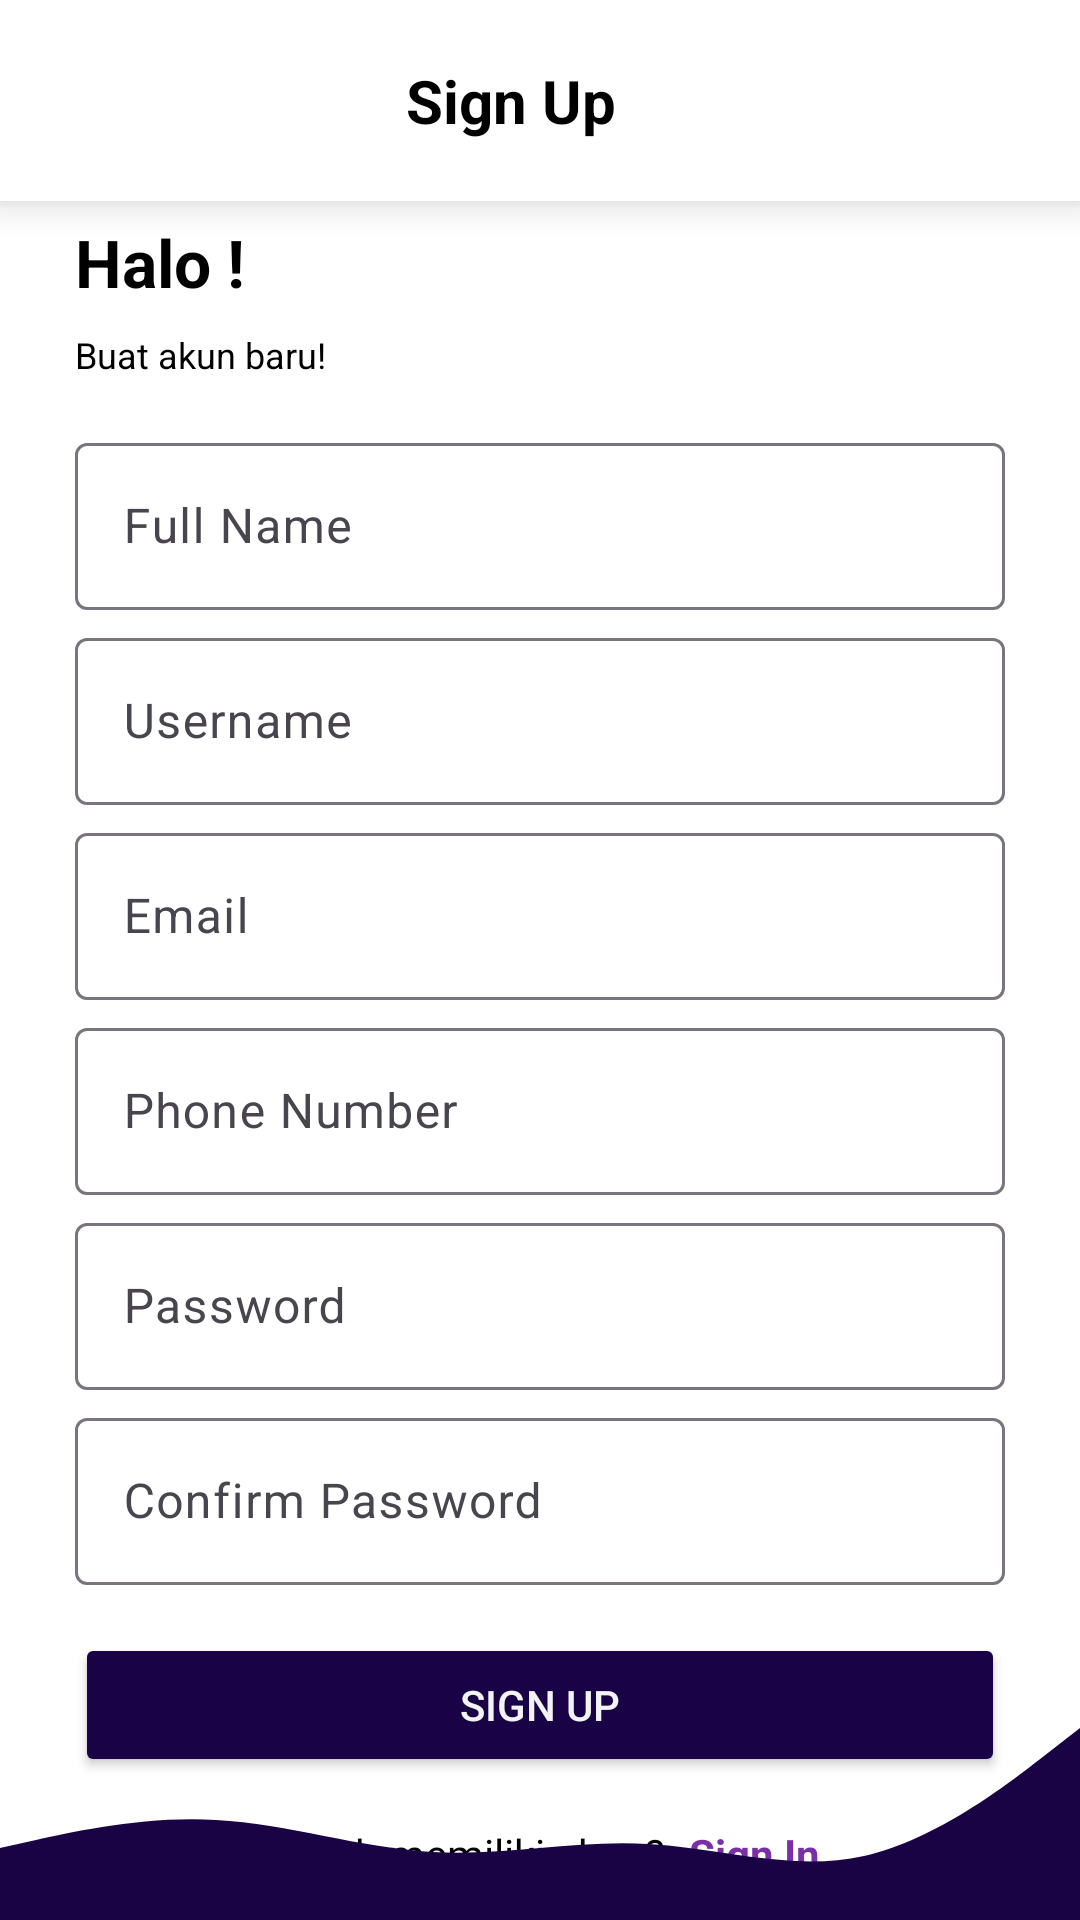

This screen was rendered from an Android layout file. Write that file and the resources it references.
<!-- AndroidManifest.xml: application theme Theme.MyLearnNative -->
<!-- res/layout/activity_register.xml -->
<?xml version="1.0" encoding="utf-8"?>
<androidx.constraintlayout.widget.ConstraintLayout xmlns:android="http://schemas.android.com/apk/res/android"
    xmlns:app="http://schemas.android.com/apk/res-auto"
    xmlns:tools="http://schemas.android.com/tools"
    android:id="@+id/main"
    android:layout_width="match_parent"
    android:layout_height="match_parent"
    android:fitsSystemWindows="true"
    android:background="@color/white"
    tools:context=".ui.activity.RegisterActivity">

    <androidx.constraintlayout.widget.ConstraintLayout
        android:id="@+id/constraintLayout"
        android:layout_width="match_parent"
        android:layout_height="wrap_content"
        android:background="@color/white"
        android:elevation="8dp"
        app:layout_constraintEnd_toEndOf="parent"
        app:layout_constraintHorizontal_bias="0.5"
        app:layout_constraintStart_toStartOf="parent"
        app:layout_constraintTop_toTopOf="parent">

        <ImageView
            android:id="@+id/iBackFromReg"
            android:layout_width="wrap_content"
            android:layout_height="wrap_content"
            android:layout_marginStart="20dp"
            android:scaleType="centerInside"
            app:layout_constraintBottom_toBottomOf="parent"
            app:layout_constraintStart_toStartOf="parent"
            app:layout_constraintTop_toTopOf="parent"
            app:srcCompat="@drawable/left"
            app:tint="@color/black" />

        <TextView
            android:id="@+id/textView"
            android:layout_width="wrap_content"
            android:layout_height="wrap_content"
            android:layout_marginTop="20dp"
            android:layout_marginBottom="20dp"
            android:text="Sign Up"
            android:textColor="@color/black"
            android:textSize="20sp"
            android:textStyle="bold"
            app:layout_constraintBottom_toBottomOf="parent"
            app:layout_constraintEnd_toEndOf="parent"
            app:layout_constraintHorizontal_bias="0.427"
            app:layout_constraintStart_toEndOf="@+id/iBackFromReg"
            app:layout_constraintTop_toTopOf="parent"
            app:layout_constraintVertical_bias="1.0" />
    </androidx.constraintlayout.widget.ConstraintLayout>

    <androidx.constraintlayout.widget.ConstraintLayout
        android:id="@+id/constraintLayout2"
        android:layout_width="match_parent"
        android:layout_height="wrap_content"
        android:layout_marginHorizontal="25dp"
        app:layout_constraintBottom_toBottomOf="parent"
        app:layout_constraintEnd_toEndOf="parent"
        app:layout_constraintHorizontal_bias="0.5"
        app:layout_constraintStart_toStartOf="parent"
        app:layout_constraintTop_toBottomOf="@+id/constraintLayout"
        app:layout_constraintVertical_bias="0.31">

        <TextView
            android:id="@+id/textView5"
            android:layout_width="wrap_content"
            android:layout_height="wrap_content"
            android:text="Halo !"
            android:textColor="@color/black"
            android:textSize="22sp"
            android:textStyle="bold"
            app:layout_constraintStart_toStartOf="parent"
            app:layout_constraintTop_toTopOf="parent" />

        <TextView
            android:id="@+id/textView6"
            android:layout_width="wrap_content"
            android:layout_height="wrap_content"
            android:layout_marginTop="8dp"
            android:text="Buat akun baru!"
            android:textColor="@color/black"
            android:textSize="12sp"
            app:layout_constraintStart_toStartOf="parent"
            app:layout_constraintTop_toBottomOf="@+id/textView5" />

        <com.google.android.material.textfield.TextInputLayout
            android:id="@+id/textInputLayout"
            android:layout_width="match_parent"
            android:layout_height="wrap_content"
            android:layout_marginTop="16dp"
            app:layout_constraintEnd_toEndOf="parent"
            app:layout_constraintHorizontal_bias="0.5"
            app:layout_constraintStart_toStartOf="parent"
            app:layout_constraintTop_toBottomOf="@+id/textView6">

            <com.google.android.material.textfield.TextInputEditText
                android:id="@+id/etFullNameReg"
                android:layout_width="match_parent"
                android:layout_height="wrap_content"
                android:hint="Full Name"
                android:textColor="@color/black" />
        </com.google.android.material.textfield.TextInputLayout>

        <com.google.android.material.textfield.TextInputLayout
            android:id="@+id/textInputLayout2"
            android:layout_width="match_parent"
            android:layout_height="wrap_content"
            android:layout_marginTop="4dp"
            app:layout_constraintEnd_toEndOf="parent"
            app:layout_constraintHorizontal_bias="0.5"
            app:layout_constraintStart_toStartOf="parent"
            app:layout_constraintTop_toBottomOf="@+id/textInputLayout">

            <com.google.android.material.textfield.TextInputEditText
                android:id="@+id/etUsernameReg"
                android:layout_width="match_parent"
                android:layout_height="wrap_content"
                android:hint="Username"
                android:textColor="@color/black" />
        </com.google.android.material.textfield.TextInputLayout>

        <com.google.android.material.textfield.TextInputLayout
            android:id="@+id/textInputLayout4"
            android:layout_width="match_parent"
            android:layout_height="wrap_content"
            android:layout_marginTop="4dp"
            app:layout_constraintEnd_toEndOf="parent"
            app:layout_constraintHorizontal_bias="0.5"
            app:layout_constraintStart_toStartOf="parent"
            app:layout_constraintTop_toBottomOf="@+id/textInputLayout2">

            <com.google.android.material.textfield.TextInputEditText
                android:id="@+id/etEmailReg"
                android:layout_width="match_parent"
                android:layout_height="wrap_content"
                android:hint="Email"
                android:textColor="@color/black" />
        </com.google.android.material.textfield.TextInputLayout>

        <com.google.android.material.textfield.TextInputLayout
            android:id="@+id/textInputLayout5"
            android:layout_width="match_parent"
            android:layout_height="wrap_content"
            android:layout_marginTop="4dp"
            app:layout_constraintEnd_toEndOf="parent"
            app:layout_constraintHorizontal_bias="0.5"
            app:layout_constraintStart_toStartOf="parent"
            app:layout_constraintTop_toBottomOf="@+id/textInputLayout4">

            <com.google.android.material.textfield.TextInputEditText
                android:id="@+id/etPhoneNumberReg"
                android:layout_width="match_parent"
                android:layout_height="wrap_content"
                android:hint="Phone Number"
                android:textColor="@color/black"/>
        </com.google.android.material.textfield.TextInputLayout>

        <com.google.android.material.textfield.TextInputLayout
            android:id="@+id/textInputLayout6"
            android:layout_width="match_parent"
            android:layout_height="wrap_content"
            android:layout_marginTop="4dp"
            app:layout_constraintEnd_toEndOf="parent"
            app:layout_constraintHorizontal_bias="0.5"
            app:layout_constraintStart_toStartOf="parent"
            app:layout_constraintTop_toBottomOf="@+id/textInputLayout5">

            <com.google.android.material.textfield.TextInputEditText
                android:id="@+id/etPasswordReg"
                android:layout_width="match_parent"
                android:layout_height="wrap_content"
                android:hint="Password"
                android:textColor="@color/black"/>
        </com.google.android.material.textfield.TextInputLayout>

        <com.google.android.material.textfield.TextInputLayout
            android:id="@+id/textInputLayout3"
            android:layout_width="match_parent"
            android:layout_height="wrap_content"
            android:layout_marginTop="4dp"
            app:layout_constraintEnd_toEndOf="parent"
            app:layout_constraintHorizontal_bias="0.5"
            app:layout_constraintStart_toStartOf="parent"
            app:layout_constraintTop_toBottomOf="@+id/textInputLayout6">

            <com.google.android.material.textfield.TextInputEditText
                android:id="@+id/etConfirmPasswordReg"
                android:layout_width="match_parent"
                android:layout_height="wrap_content"
                android:hint="Confirm Password"
                android:textColor="@color/black" />
        </com.google.android.material.textfield.TextInputLayout>

        <Button
            android:id="@+id/bRegister"
            android:layout_width="match_parent"
            android:layout_height="wrap_content"
            android:layout_marginTop="16dp"
            android:backgroundTint="@color/color1"
            android:text="Sign Up"
            android:textColor="@color/color3"
            app:layout_constraintEnd_toEndOf="parent"
            app:layout_constraintHorizontal_bias="0.5"
            app:layout_constraintStart_toStartOf="parent"
            app:layout_constraintTop_toBottomOf="@+id/textInputLayout3" />

        <LinearLayout
            android:layout_width="match_parent"
            android:layout_height="wrap_content"
            android:layout_marginTop="16dp"
            android:gravity="center"
            android:orientation="horizontal"
            android:textAlignment="center"
            app:layout_constraintEnd_toEndOf="parent"
            app:layout_constraintHorizontal_bias="0.5"
            app:layout_constraintStart_toStartOf="parent"
            app:layout_constraintTop_toBottomOf="@+id/bRegister">

            <TextView
                android:id="@+id/textView8"
                android:layout_width="wrap_content"
                android:layout_height="wrap_content"
                android:text="Sudah memiliki akun?"
                android:textColor="@color/black" />

            <TextView
                android:id="@+id/tvToLogin"
                android:layout_width="wrap_content"
                android:layout_height="wrap_content"
                android:layout_marginStart="8dp"
                android:text="Sign In"
                android:textColor="@color/color2"
                android:textStyle="bold" />
        </LinearLayout>

    </androidx.constraintlayout.widget.ConstraintLayout>

    <ImageView
        android:id="@+id/imageView3"
        android:layout_width="wrap_content"
        android:layout_height="100dp"
        android:scaleType="fitEnd"
        app:layout_constraintBottom_toBottomOf="parent"
        app:layout_constraintEnd_toEndOf="parent"
        app:layout_constraintHorizontal_bias="0.5"
        app:layout_constraintStart_toStartOf="parent"
        app:srcCompat="@drawable/wave" />

</androidx.constraintlayout.widget.ConstraintLayout>
<!-- resources referenced by this layout -->
<resources>
  <color name="black">#FF000000</color>
  <color name="color1">#190245</color>
  <color name="color2">#7A2EA8</color>
  <color name="color3">#F2F4F3</color>
  <color name="white">#FFFFFFFF</color>
  <!-- drawable wave (drawable) -->
  <vector xmlns:android="http://schemas.android.com/apk/res/android"
      android:width="1440dp"
      android:height="320dp"
      android:viewportWidth="1440"
      android:viewportHeight="320">
      <path
          android:fillColor="#190345"
          android:pathData="M0,224L48,213.3C96,203 192,181 288,186.7C384,192 480,224 576,229.3C672,235 768,213 864,218.7C960,224 1056,256 1152,234.7C1248,213 1344,139 1392,101.3L1440,64L1440,320L1392,320C1344,320 1248,320 1152,320C1056,320 960,320 864,320C768,320 672,320 576,320C480,320 384,320 288,320C192,320 96,320 48,320L0,320Z" />
  </vector>
  <style name="Theme.MyLearnNative" parent="Base.Theme.MyLearnNative" />
  <style name="Base.Theme.MyLearnNative" parent="Theme.Material3.DayNight.NoActionBar">
          
          
      </style>
</resources>
